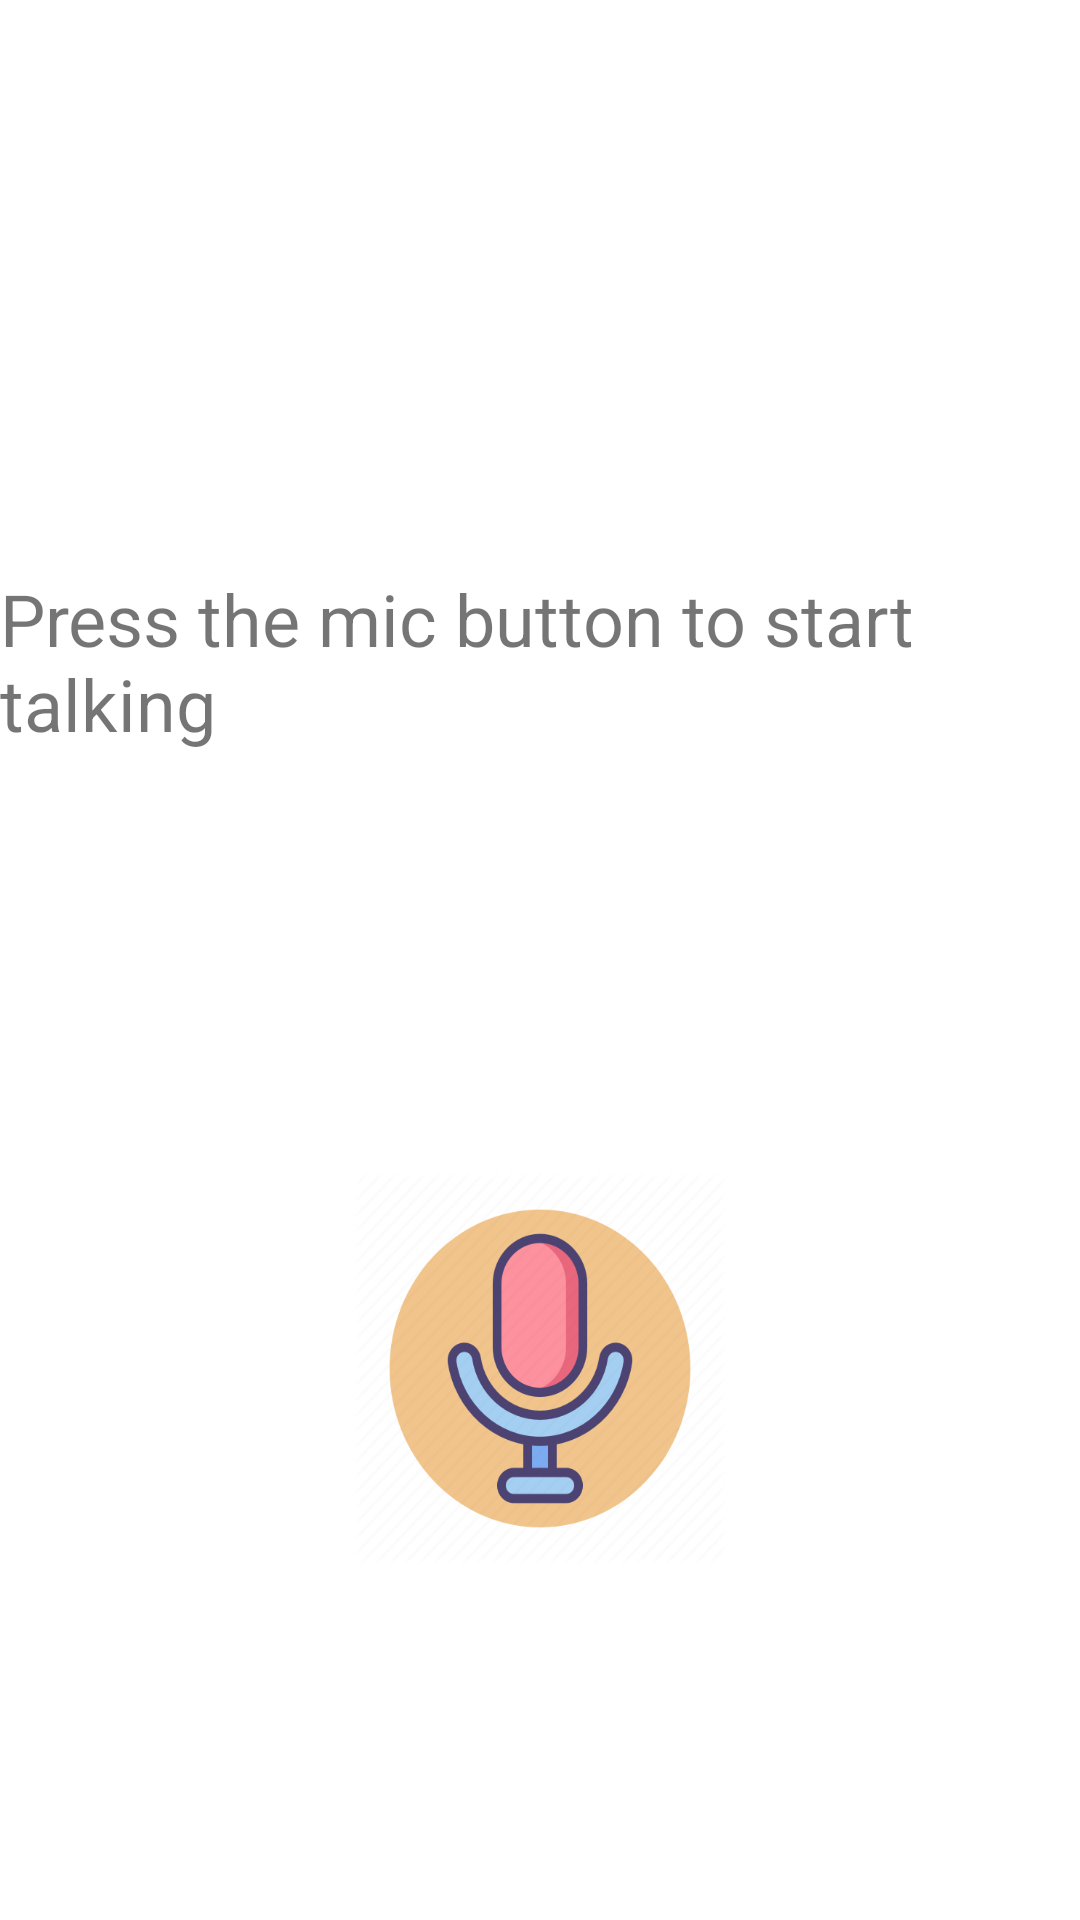

Produce the Android XML layout that renders to this screen, including the resource entries it uses.
<!-- AndroidManifest.xml: application theme Theme.Alexa -->
<!-- res/layout/fragment_record.xml -->
<?xml version="1.0" encoding="utf-8"?>
<androidx.constraintlayout.widget.ConstraintLayout xmlns:android="http://schemas.android.com/apk/res/android"
    xmlns:tools="http://schemas.android.com/tools"
    android:layout_width="match_parent"
    android:layout_height="match_parent"
    xmlns:app="http://schemas.android.com/apk/res-auto"
    tools:context=".RecordFragment">
<ImageView
    android:id="@+id/record_header_image"
    android:layout_width="match_parent"
    android:layout_height="match_parent"
    app:layout_constraintTop_toTopOf="parent"
    app:layout_constraintStart_toStartOf="parent"
    app:layout_constraintEnd_toEndOf="parent"
    android:src="@drawable/assistant"
    android:layout_marginTop="70dp"
    android:layout_marginBottom="500dp"/>

    <TextView
        android:id="@+id/record_filename"
        android:layout_width="wrap_content"
        android:layout_height="wrap_content"
        android:text="Press the mic button to start talking"
        android:textSize="24sp"
        app:layout_constraintEnd_toEndOf="parent"
        app:layout_constraintStart_toStartOf="parent"
        android:layout_marginTop="50dp"
        app:layout_constraintTop_toBottomOf="@id/record_header_image" />


    <ImageButton
        android:id="@+id/record_btn"
        android:layout_width="124dp"
        android:layout_height="131dp"
        android:layout_marginTop="140dp"
        android:adjustViewBounds="true"
        android:background="@color/white"
        android:scaleType="fitXY"
        android:src="@drawable/mic"
        app:layout_constraintEnd_toEndOf="parent"
        app:layout_constraintStart_toStartOf="parent"
        app:layout_constraintTop_toBottomOf="@id/record_filename"

        />




</androidx.constraintlayout.widget.ConstraintLayout>
<!-- resources referenced by this layout -->
<resources>
  <!-- drawable mic: png bitmap (drawable, 44646 bytes) -->
  <style name="Theme.Alexa" parent="Theme.MaterialComponents.DayNight.DarkActionBar">
          
          <item name="colorPrimary">@color/purple_500</item>
          <item name="colorPrimaryVariant">@color/purple_700</item>
          <item name="colorOnPrimary">@color/white</item>
          
          <item name="colorSecondary">@color/teal_200</item>
          <item name="colorSecondaryVariant">@color/teal_700</item>
          <item name="colorOnSecondary">@color/black</item>
          
          <item name="android:statusBarColor" tools:targetApi="l">?attr/colorPrimaryVariant</item>
          
      </style>
  <!-- not gathered from this repository: default colours our renderer supplied (Android Studio template values) -->
  <color name="purple_500">#FF6200EE</color>
  <color name="purple_700">#FF3700B3</color>
  <color name="teal_200">#FF03DAC5</color>
  <color name="teal_700">#FF018786</color>
  <color name="black">#FF000000</color>
  <color name="white">#FFFFFFFF</color>
</resources>
